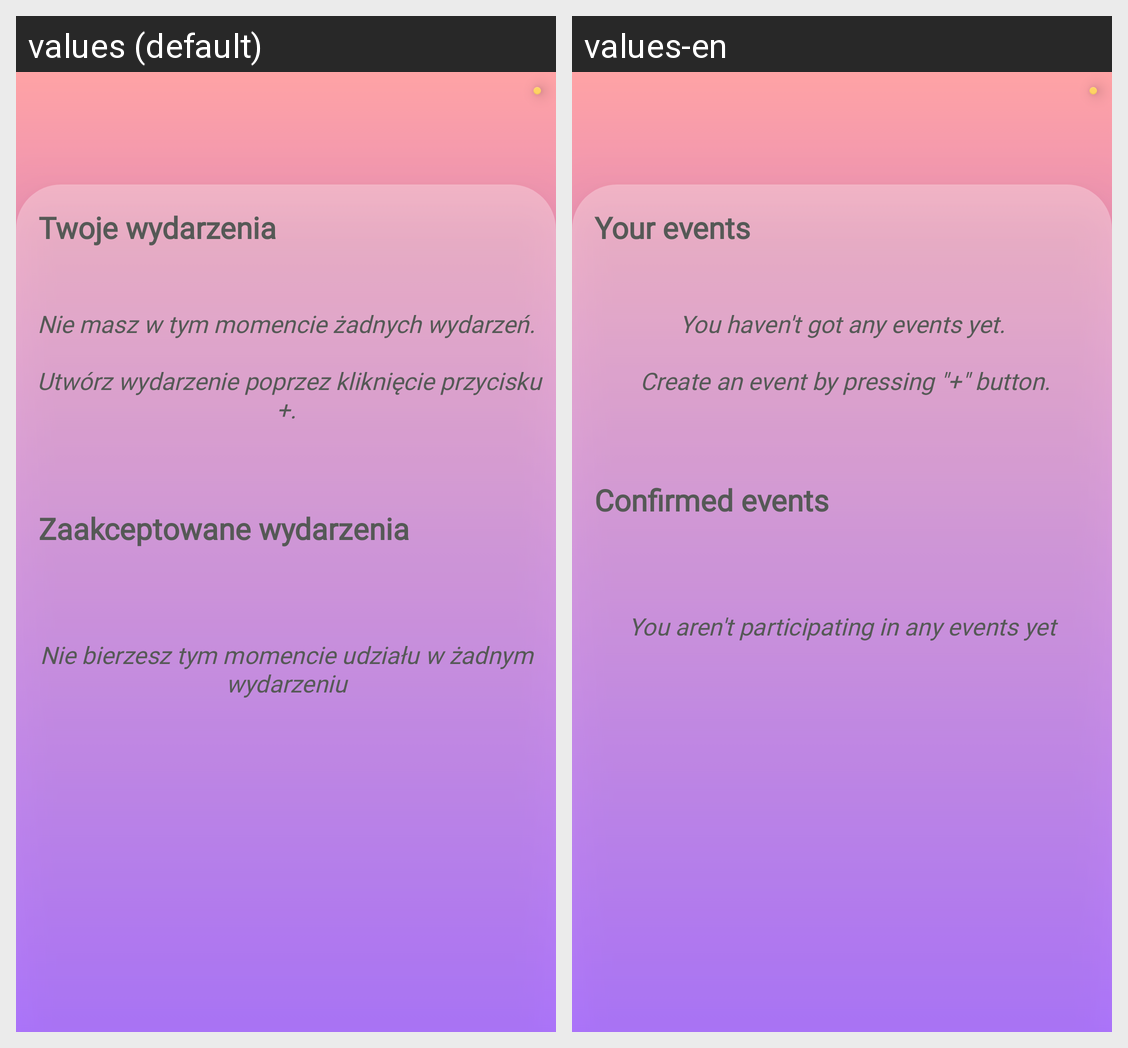

This grid shows one Android layout under two languages. Give, for every string resource on the screen, its name, the default text and each shown locale's text.
Android screen res/layout/fragment_main.xml rendered under 2 locales, left to right: values (default), values-en. Device: Nexus 5 (rendered at 1080×1920; each locale shown at half size, 540×960, under a caption strip naming it); theme AppTheme.
Strings drawn on this screen, with the default value and each locale's value (text and hints the layout hard-codes, and strings that could not be matched under every locale, appear in the picture but are not listed):

your_events
  values: Twoje wydarzenia
  values-en: Your events

your_events_empty
  values: Nie masz w tym momencie żadnych wydarzeń.
      
       Utwórz wydarzenie poprzez kliknięcie przycisku +.
  values-en: You haven't got any events yet.
      
       Create an event by pressing "+" button.

all_events
  values: Zaakceptowane wydarzenia
  values-en: Confirmed events

all_events_empty
  values: Nie bierzesz tym momencie udziału w żadnym wydarzeniu
  values-en: You aren't participating in any events yet
